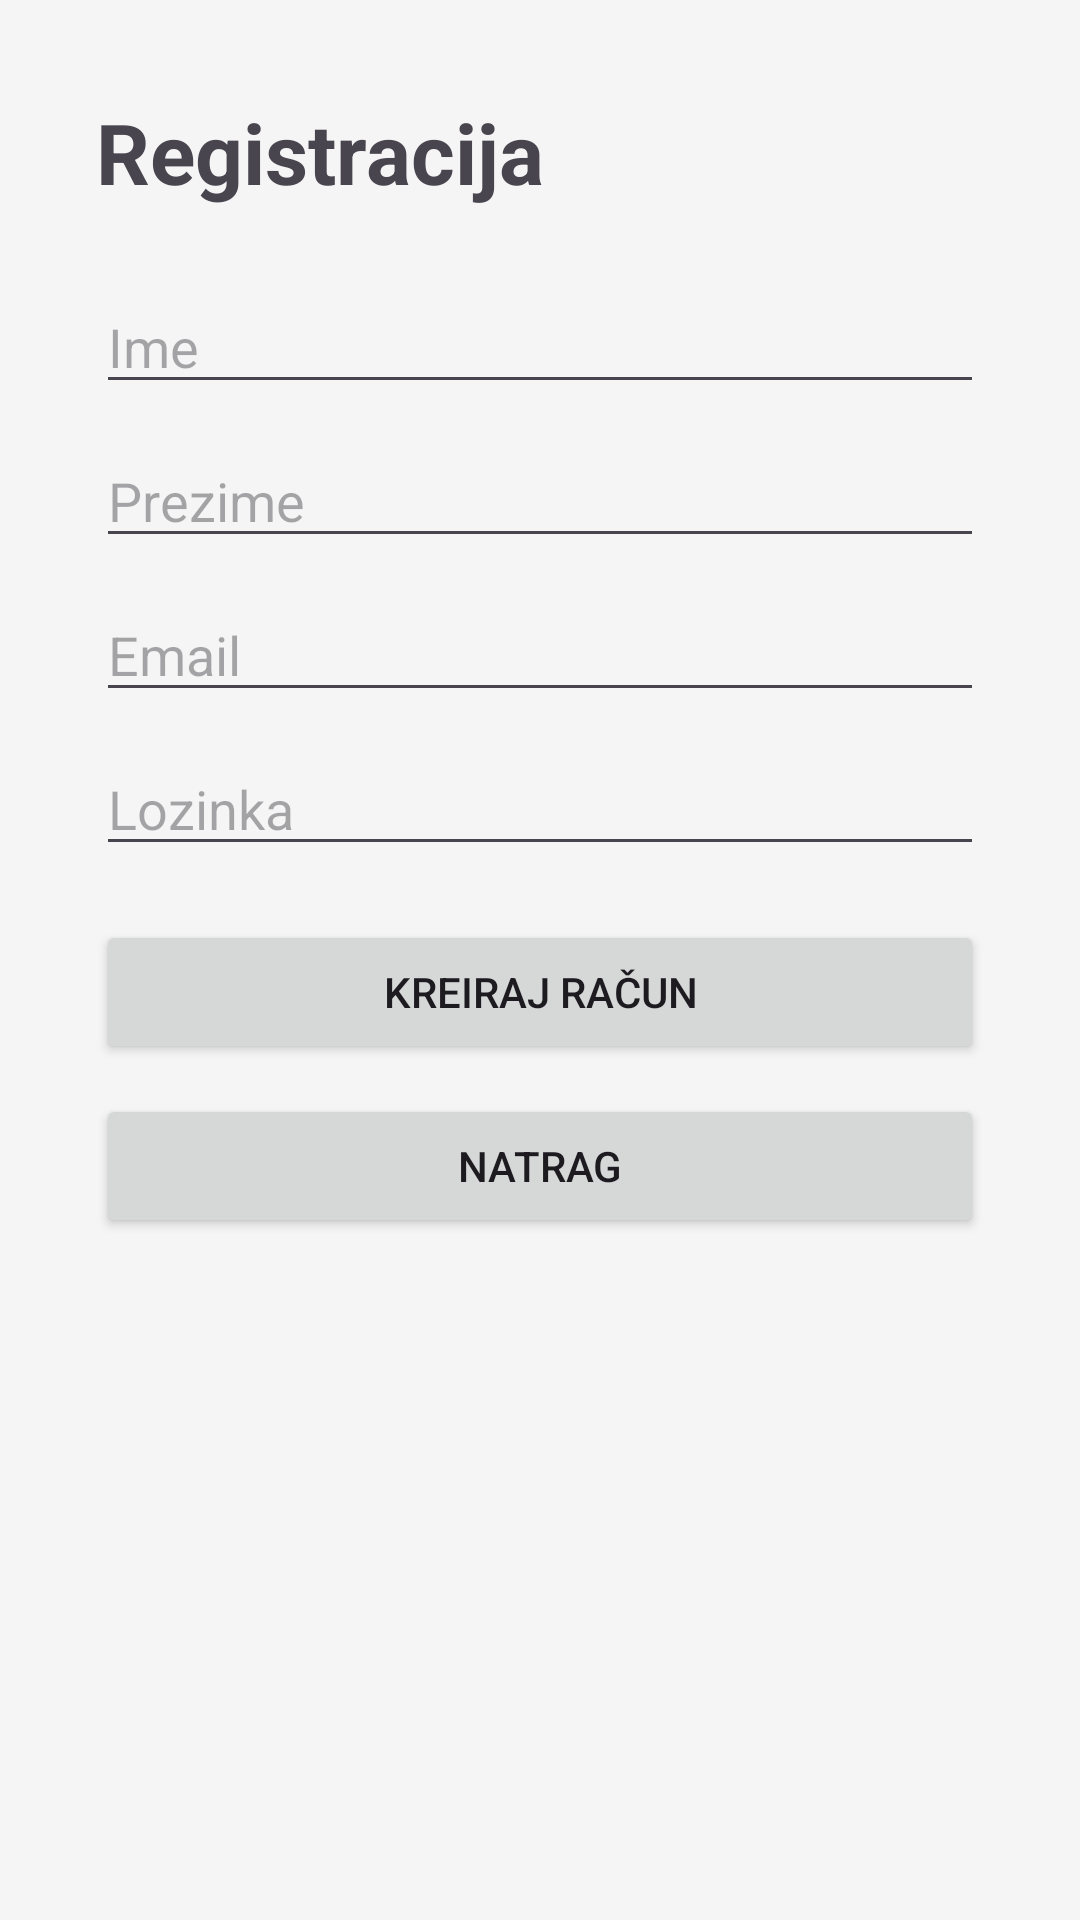

Here is an Android app screen rendered from its layout file. Give the layout XML and the strings, colors and styles it references.
<!-- AndroidManifest.xml: application theme Theme.Material3.DayNight.NoActionBar -->
<!-- res/layout/activity_register.xml -->
<?xml version="1.0" encoding="utf-8"?>
<ScrollView xmlns:android="http://schemas.android.com/apk/res/android"
    android:layout_width="match_parent"
    android:layout_height="match_parent"
    android:background="#F5F5F5">

    <LinearLayout
        android:padding="32dp"
        android:orientation="vertical"
        android:layout_width="match_parent"
        android:layout_height="wrap_content">

        <TextView
            android:text="Registracija"
            android:textSize="28sp"
            android:textStyle="bold"
            android:layout_marginBottom="24dp"
            android:layout_width="wrap_content"
            android:layout_height="wrap_content"/>

        <EditText
            android:id="@+id/etIme"
            android:hint="Ime"
            android:layout_width="match_parent"
            android:layout_height="wrap_content"/>

        <EditText
            android:id="@+id/etPrezime"
            android:hint="Prezime"
            android:layout_marginTop="10dp"
            android:layout_width="match_parent"
            android:layout_height="wrap_content"/>

        <EditText
            android:id="@+id/etEmail"
            android:hint="Email"
            android:inputType="textEmailAddress"
            android:layout_marginTop="10dp"
            android:layout_width="match_parent"
            android:layout_height="wrap_content"/>

        <EditText
            android:id="@+id/etPassword"
            android:hint="Lozinka"
            android:inputType="textPassword"
            android:layout_marginTop="10dp"
            android:layout_width="match_parent"
            android:layout_height="wrap_content"/>

        <ProgressBar
            android:id="@+id/progress"
            android:visibility="gone"
            android:layout_marginTop="14dp"
            android:layout_width="wrap_content"
            android:layout_height="wrap_content"/>

        <Button
            android:id="@+id/btnRegister"
            android:text="Kreiraj račun"
            android:layout_marginTop="18dp"
            android:layout_width="match_parent"
            android:layout_height="wrap_content"/>

        <Button
            android:id="@+id/btnBack"
            android:text="Natrag"
            android:layout_marginTop="10dp"
            android:layout_width="match_parent"
            android:layout_height="wrap_content"/>
    </LinearLayout>
</ScrollView>
<!-- resources referenced by this layout -->
<resources>

</resources>
